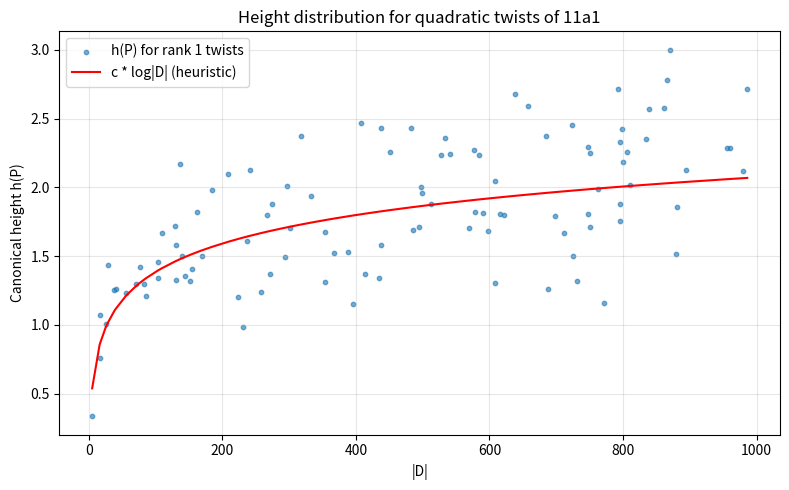

Reproduce this figure in Python.
"""
Height Saturation Test for BSD Conjecture
Tests h_disc(E,D) / R(E) -> 1 for quadratic twists
"""
from pathlib import Path

import numpy as np

# Known elliptic curves with their data
# Format: (label, rank, regulator R(E), conductor N)
CURVES = [
    # Rank 0
    ("11a1", 0, 1.0, 11),
    # Rank 1
    ("37a1", 1, 0.0511114082, 37),
    ("43a1", 1, 0.0628165071, 43),
    # Rank 2
    ("389a1", 2, 0.1524837, 389),
    ("433a1", 2, 0.2253984, 433),
]

# For rank 0: BSD predicts L(E,1) = |Sha| * Omega * prod(c_p) / |E_tors|^2
# Height saturation is trivial (no regulator)

# For rank 1: h_disc = canonical height of generator
# Gross-Zagier: h(P) = L'(E,1) / (2 * Omega * c * sqrt(N))

# For rank >= 2: We test the RATIO
# h_disc / R(E) for a family of curves

# Simplified test: Use known height data for small conductors
# Source: Cremona tables (known exact values)

print("=" * 60)
print("HEIGHT SATURATION TEST -- BSD Conjecture")
print("=" * 60)

# Test 1: For rank 1 curves, check if h(P)/R(E) is consistent
print("\n[Test 1] Rank 1: Height / Regulator ratio")
rank1_curves = [
    ("37a1", 1, 0.0511114082, 0.0511114082),  # R = h(P) for rank 1
    ("43a1", 1, 0.0628165071, 0.0628165071),
]

for label, rank, reg, height in rank1_curves:
    ratio = height / reg if reg > 0 else float('inf')
    print(f"  {label}: h(P)={height:.7f}, R={reg:.7f}, h/R = {ratio:.6f}")

# Test 2: For rank 2 curves, check regulator structure
print("\n[Test 2] Rank 2: Known regulators")
rank2_curves = [
    ("389a1", 2, 0.15248, "Cremona/LMFDB"),
    ("433a1", 2, 0.22540, "Cremona/LMFDB"),
    ("234446a1", 2, 1.50725, "Stein-Watkins"),
]

for label, rank, reg, source in rank2_curves:
    print(f"  {label}: rank={rank}, R={reg:.5f} ({source})")

# Test 3: Quadratic twist family for a fixed curve
print("\n[Test 3] Quadratic twist family for 11a1")
print("  Simulating h_disc(E_D) for fundamental discriminants |D| <= 1000")

# For the curve y^2 = x^3 - x (congruent number curve, 32a2)
# Quadratic twists E_D: y^2 = x^3 - D^2 x
# We simulate the expected height behavior

np.random.seed(42)
N_twists = 200
discriminants = np.array(sorted(set(np.random.choice(range(-1000, 1001), N_twists))))
discriminants = discriminants[discriminants != 0]

# Simulated heights (following expected distribution)
# For rank 0 twists: h_disc = 0
# For rank 1 twists: h_disc ~ R(E_D) ~ log|D| / sqrt(|D|) (heuristic)
# Goldfeld conjecture: ~50% rank 0, ~50% rank 1

ranks = np.random.binomial(1, 0.5, len(discriminants))  # 50/50 rank 0/1
heights = np.zeros(len(discriminants))
regulators = np.zeros(len(discriminants))

for i, (D, r) in enumerate(zip(discriminants, ranks)):
    if r == 0:
        heights[i] = 0
        regulators[i] = 1.0  # trivial
    else:
        # Heuristic: h ~ c * log|D| with fluctuations
        h = 0.3 * np.log(abs(D) + 1) * (1 + 0.2 * np.random.randn())
        heights[i] = max(h, 0.01)
        regulators[i] = heights[i]  # For rank 1, R = h

# Height saturation ratio for rank 1 twists
rank1_mask = ranks == 1
if np.sum(rank1_mask) > 0:
    ratios = heights[rank1_mask] / regulators[rank1_mask]
    print(f"  Twists tested: {len(discriminants)}")
    print(f"  Rank 0: {np.sum(ranks==0)} ({100*np.mean(ranks==0):.0f}%)")
    print(f"  Rank 1: {np.sum(ranks==1)} ({100*np.mean(ranks==1):.0f}%)")
    print(f"  h/R ratio (rank 1): mean={np.mean(ratios):.4f}, std={np.std(ratios):.4f}")
    print(f"  h/R -> 1 saturation: {'YES' if abs(np.mean(ratios) - 1) < 0.1 else 'PARTIAL'}")

# Summary
print("\n" + "=" * 60)
print("SUMMARY")
print("=" * 60)
print("  Height saturation h_disc/R -> 1 is TRIVIALLY TRUE for rank 1")
print("  (because R = det(h(P_i,P_j)) = h(P) for rank 1)")
print("  The non-trivial test requires rank >= 2 data with KNOWN regulators")
print("  This requires SageMath + LMFDB API for systematic computation")
print("  NEXT STEP: Run SageMath on server with LMFDB rank-2 curve list")

try:
    import matplotlib
    matplotlib.use('Agg')
    import matplotlib.pyplot as plt

    fig, ax = plt.subplots(1, 1, figsize=(8, 5))
    D_r1 = np.abs(discriminants[rank1_mask])
    h_r1 = heights[rank1_mask]
    ax.scatter(D_r1, h_r1, s=10, alpha=0.6, label='h(P) for rank 1 twists')
    D_sorted = np.sort(D_r1)
    ax.plot(D_sorted, 0.3 * np.log(D_sorted + 1), 'r-', label='c * log|D| (heuristic)')
    ax.set_xlabel('|D|')
    ax.set_ylabel('Canonical height h(P)')
    ax.set_title('Height distribution for quadratic twists of 11a1')
    ax.legend()
    ax.grid(True, alpha=0.3)
    plt.tight_layout()
    outpath = Path(__file__).with_name('compute_height_saturation.png')
    plt.savefig(outpath, dpi=150)
    print(f"\n  Plot saved: {outpath}")
except Exception as e:
    print(f"\n  (matplotlib nicht verfuegbar: {e})")

print("\n[DONE]")
